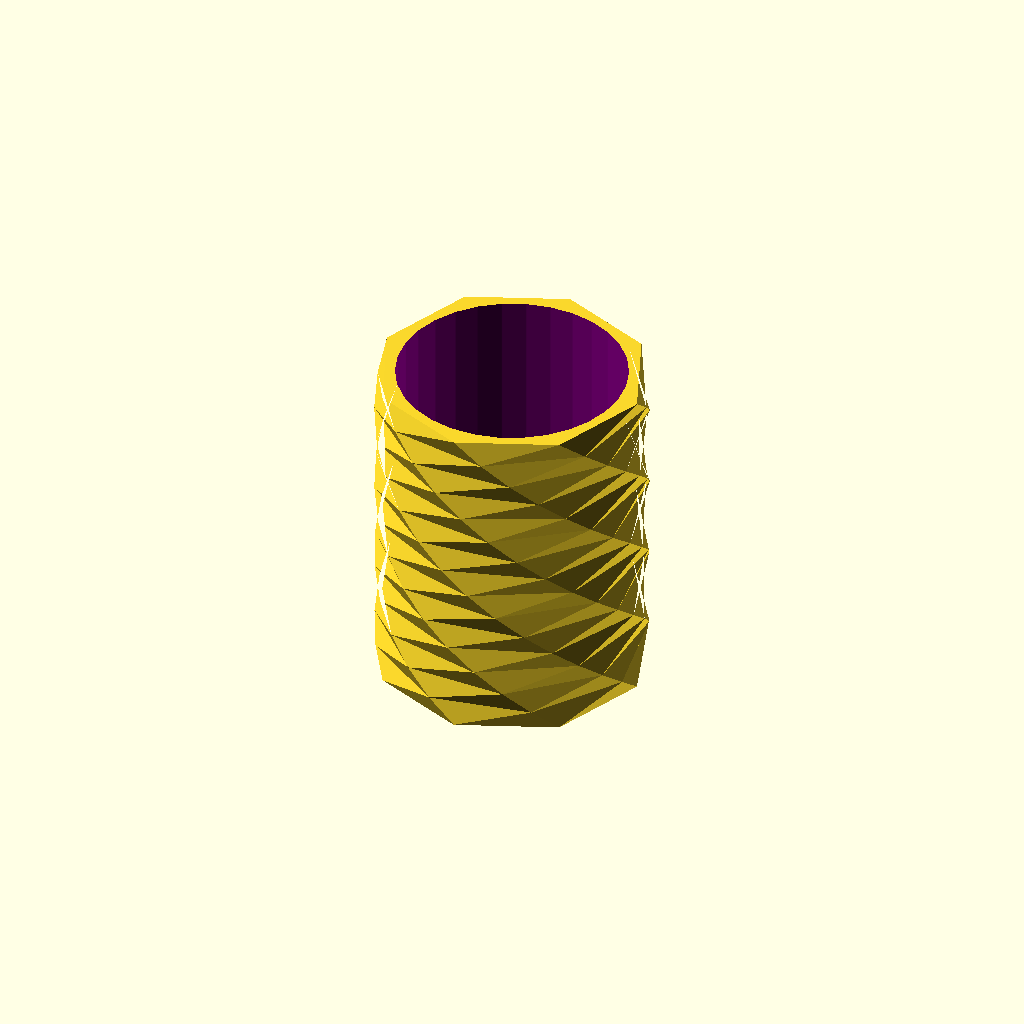
Cell 1: the model at its default parameters.
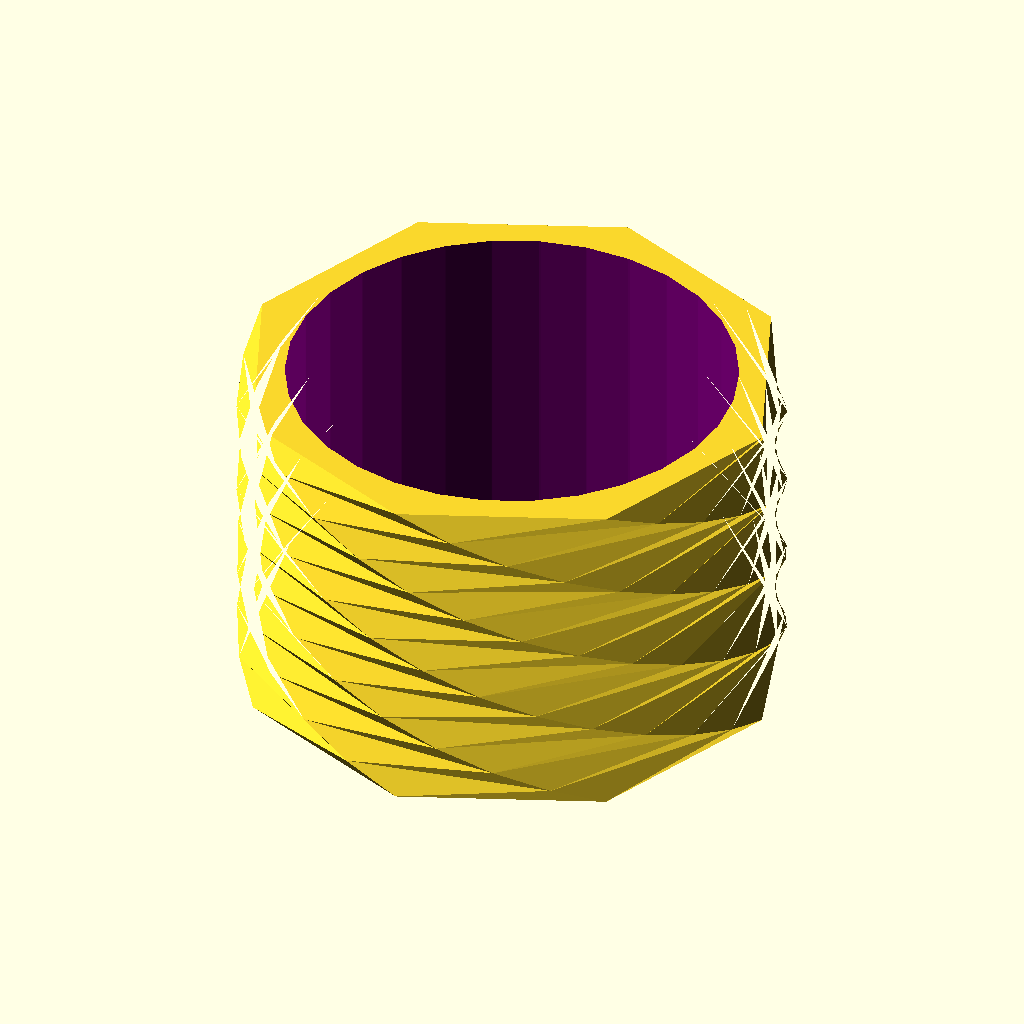
Cell 2: OD = 160 (everything else at default).
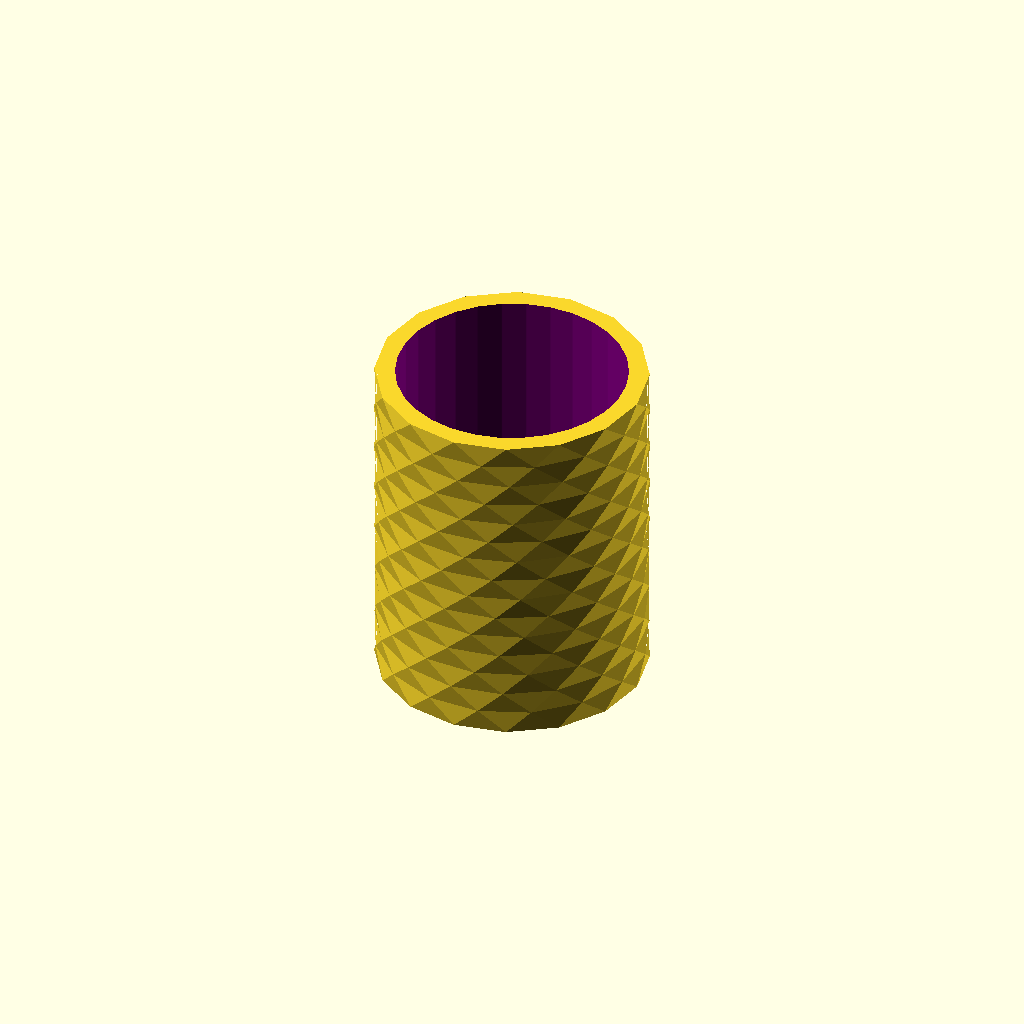
Cell 3: the same model with BaseFacets = 16.
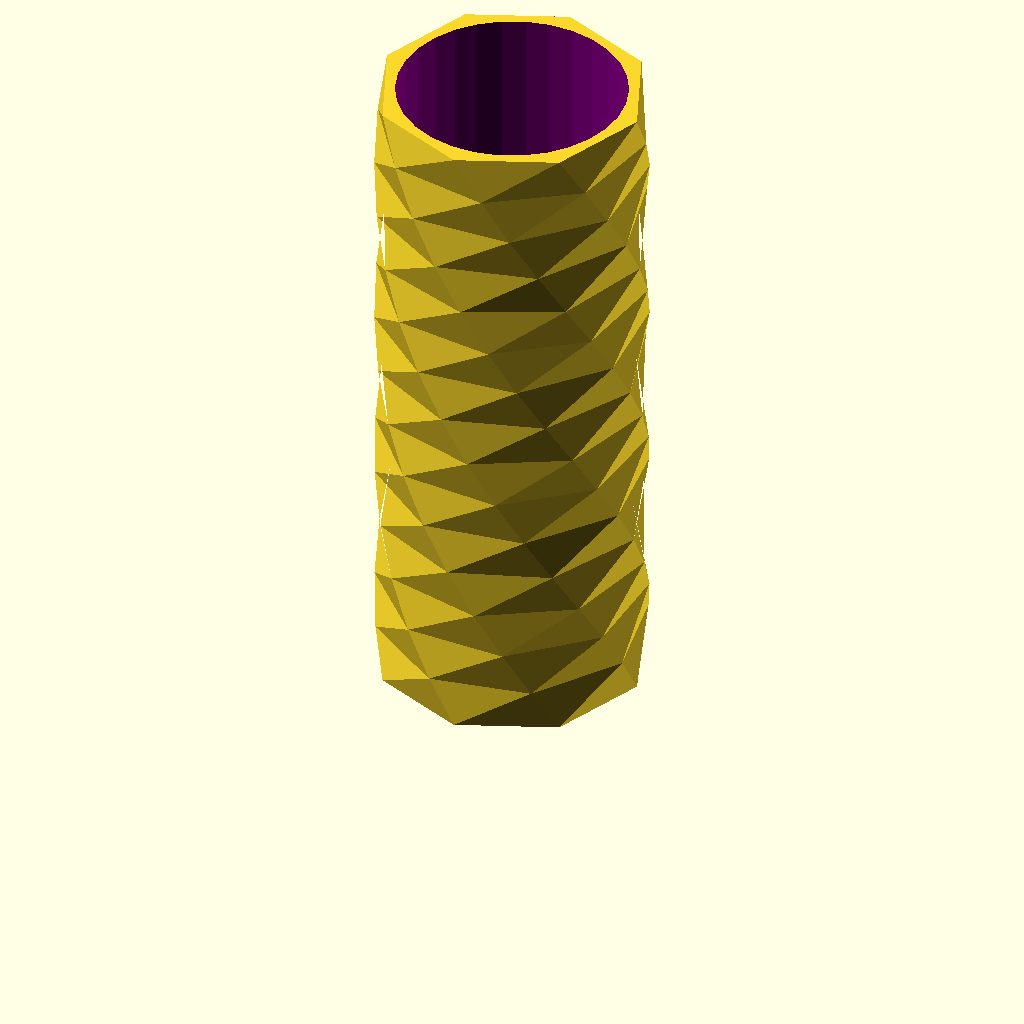
Cell 4: the same model with CupHeight = 200.
All cells are drawn from one camera (rotation 55°, 0°, 25°, orthographic, colour scheme Cornfield), so only the parameter changes between them.
Source of the model, scadFiles/2103917/3310837.scad:
OD = 80;

BaseFacets = 8;

CupHeight = 100;

BaseThickness = 4;



module outerShape() {

    linear_extrude(height=CupHeight, twist=180)

    circle(d=OD, $fn=BaseFacets);

}



module innerShape() {

    color("purple")

    translate([0, 0, BaseThickness])

    minkowski() {

        cylinder(d=OD*.8, h = CupHeight);

        sphere(r=2, $fn = 36);

    }

}



module cupShape() {

    difference() {

        outerShape();

        

        innerShape();

    }

}





//innerShape();

//outerShape();

cupShape();
Customizer parameters (derived from the source; name, type, default, range or options):
OD: number, default 80
BaseFacets: number, default 8
CupHeight: number, default 100
BaseThickness: number, default 4
